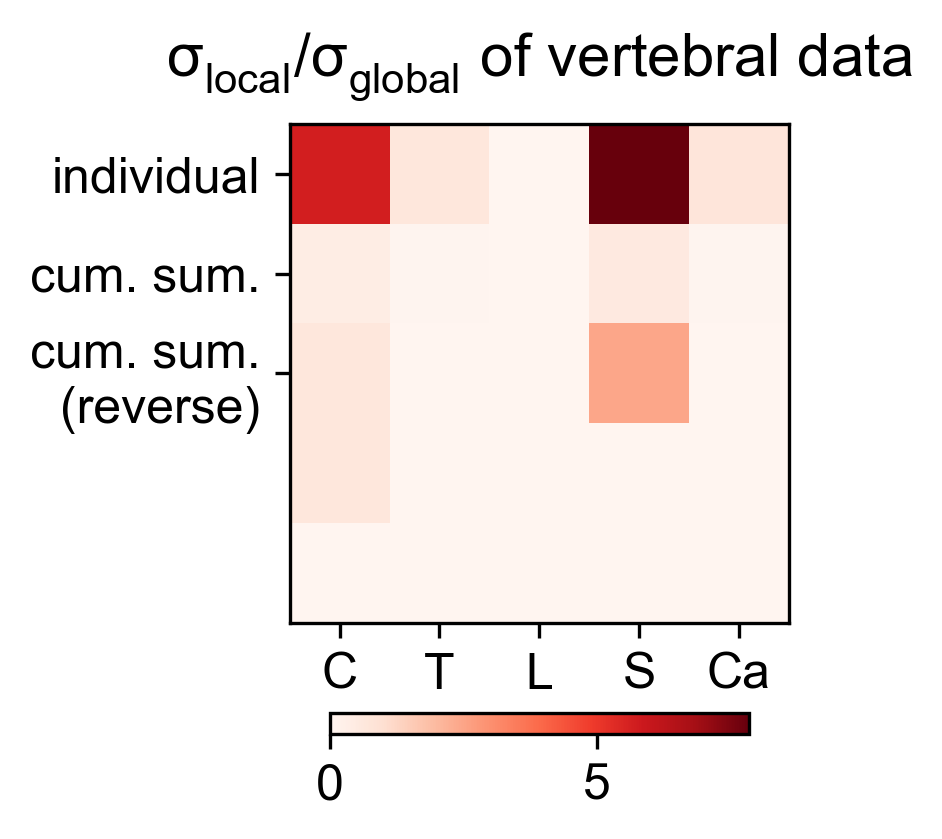

The file beside this chart, header and first rows:
5.664328168812386544e+00, 6.440765534707481033e-01, 0.000000000000000000e+00, 7.837950138504155895e+00, 7.302464219759924324e-01
3.774142341313979632e-01, 4.291482624339525154e-02, 0.000000000000000000e+00, 5.222426844848314653e-01, 4.865632531581370879e-02
6.546625863359626374e-01, 2.043939366140431655e-04, 0.000000000000000000e+00, 2.461592933666757244e+00, 1.702099836565342493e-03
6.546625863359626374e-01, 2.088847843568891402e-03, 2.133926445613237247e-03, 8.407419498780939471e-03, 5.806698395375920266e-03
5.806698395375920266e-03, 2.293794288869121373e-03, 2.165717368796014203e-02, 2.152154443556839394e-02, 1.702099836565342493e-03
